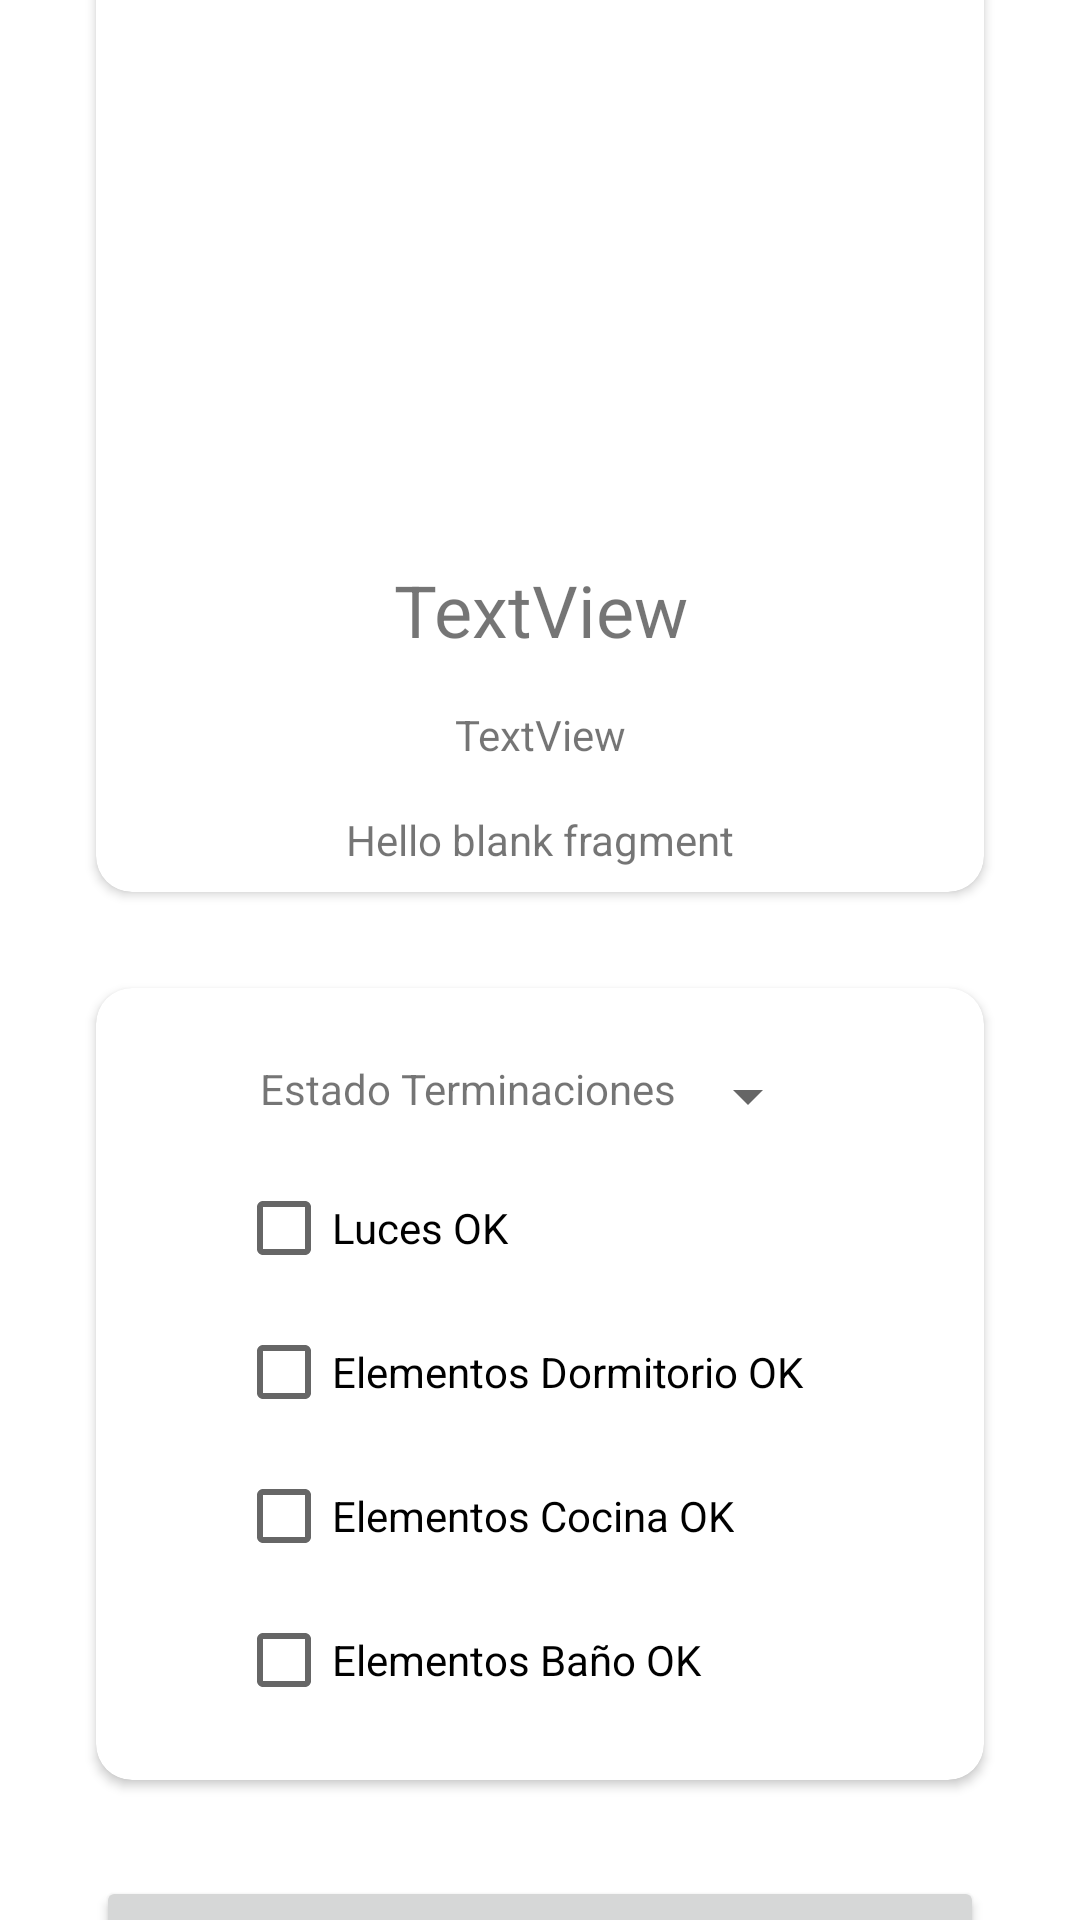

The Android layout XML behind this screen, and the referenced resources:
<!-- AndroidManifest.xml: application theme Theme.CheckDepa -->
<!-- res/layout/fragment_check.xml -->
<?xml version="1.0" encoding="utf-8"?>
<androidx.constraintlayout.widget.ConstraintLayout xmlns:android="http://schemas.android.com/apk/res/android"
    xmlns:app="http://schemas.android.com/apk/res-auto"
    xmlns:tools="http://schemas.android.com/tools"
    android:id="@+id/frameLayout2"
    android:layout_width="match_parent"
    android:layout_height="match_parent"
    tools:context=".ui.CheckFragment">

    <androidx.cardview.widget.CardView
        android:id="@+id/infoCard"
        app:cardCornerRadius="12dp"
        android:layout_width="0dp"
        android:layout_height="wrap_content"
        android:layout_marginStart="32dp"
        android:layout_marginTop="32dp"
        android:layout_marginEnd="32dp"
        android:layout_marginBottom="16dp"
        app:layout_constraintBottom_toTopOf="@id/checkCard"
        app:layout_constraintEnd_toEndOf="parent"
        app:layout_constraintStart_toStartOf="parent"
        app:layout_constraintTop_toTopOf="parent">

        <LinearLayout
            android:layout_width="match_parent"
            android:layout_height="match_parent"
            android:orientation="vertical">

            <ImageView
                android:id="@+id/imageView"
                android:layout_width="match_parent"
                android:layout_height="180dp"
                android:layout_margin="8dp"
                android:scaleType="centerInside"
                tools:src="@tools:sample/backgrounds/scenic" />

            <TextView
                android:id="@+id/tvUnidad"
                android:layout_width="match_parent"
                android:layout_height="wrap_content"
                android:layout_margin="8dp"
                android:text="TextView"
                android:textAlignment="center"
                android:textSize="24sp" />

            <TextView
                android:id="@+id/tvNombre"
                android:layout_width="match_parent"
                android:layout_height="wrap_content"
                android:layout_margin="8dp"
                android:text="TextView"
                android:textAlignment="center" />

            <TextView
                android:id="@+id/tvDireccion"
                android:layout_width="match_parent"
                android:layout_height="wrap_content"
                android:layout_gravity="center_horizontal"
                android:layout_margin="8dp"
                android:text="@string/hello_blank_fragment"
                android:textAlignment="center" />

        </LinearLayout>

    </androidx.cardview.widget.CardView>

    <androidx.cardview.widget.CardView
        android:id="@+id/checkCard"
        android:layout_width="match_parent"
        android:layout_height="wrap_content"
        app:cardCornerRadius="12dp"
        android:layout_marginStart="32dp"
        android:layout_marginTop="16dp"
        android:layout_marginEnd="32dp"
        android:layout_marginBottom="16dp"
        app:layout_constraintBottom_toTopOf="@id/btnEnviar"
        app:layout_constraintEnd_toEndOf="parent"
        app:layout_constraintStart_toStartOf="parent"
        app:layout_constraintTop_toBottomOf="@id/infoCard">

        <LinearLayout
            android:layout_width="wrap_content"
            android:layout_height="wrap_content"
            android:layout_gravity="center"
            android:layout_margin="16dp"
            android:orientation="vertical">

            <LinearLayout
                android:layout_width="wrap_content"
                android:layout_height="wrap_content"
                android:layout_gravity="center"
                android:layout_margin="8dp"
                android:orientation="horizontal">

                <TextView
                    android:id="@+id/textView6"
                    android:layout_width="wrap_content"
                    android:layout_height="wrap_content"
                    android:layout_weight="1"
                    android:text="@string/lbl_terminaciones" />

                <Spinner
                    android:id="@+id/spinner3"
                    android:layout_width="match_parent"
                    android:layout_height="wrap_content"
                    android:layout_weight="1" />

            </LinearLayout>

            <CheckBox
                android:id="@+id/cbLuces"
                android:layout_width="match_parent"
                android:layout_height="wrap_content"
                android:text="@string/lbl_luces" />

            <CheckBox
                android:id="@+id/cbDormitorio"
                android:layout_width="match_parent"
                android:layout_height="wrap_content"
                android:text="@string/lbl_dormitorio" />

            <CheckBox
                android:id="@+id/cbCocina"
                android:layout_width="wrap_content"
                android:layout_height="wrap_content"
                android:text="@string/lbl_cocina" />

            <CheckBox
                android:id="@+id/cbWc"
                android:layout_width="match_parent"
                android:layout_height="wrap_content"
                android:text="@string/lbl_wc" />
        </LinearLayout>
    </androidx.cardview.widget.CardView>

    <Button
        android:id="@+id/btnEnviar"
        android:layout_width="0dp"
        android:layout_height="wrap_content"
        android:layout_marginStart="32dp"
        android:layout_marginTop="16dp"
        android:layout_marginEnd="32dp"
        android:layout_marginBottom="16dp"
        android:text="Button"
        app:layout_constraintBottom_toBottomOf="parent"
        app:layout_constraintEnd_toEndOf="parent"
        app:layout_constraintStart_toStartOf="parent"
        app:layout_constraintTop_toBottomOf="@id/checkCard" />
</androidx.constraintlayout.widget.ConstraintLayout>
<!-- resources referenced by this layout -->
<resources>
  <string name="hello_blank_fragment">Hello blank fragment</string>
  <string name="lbl_cocina">Elementos Cocina OK</string>
  <string name="lbl_dormitorio">Elementos Dormitorio OK</string>
  <string name="lbl_luces">Luces OK</string>
  <string name="lbl_terminaciones">Estado Terminaciones</string>
  <string name="lbl_wc">Elementos Baño OK</string>
  <style name="Theme.CheckDepa" parent="Theme.MaterialComponents.DayNight.DarkActionBar">
          
          <item name="colorPrimary">@color/purple_500</item>
          <item name="colorPrimaryVariant">@color/purple_700</item>
          <item name="colorOnPrimary">@color/white</item>
          
          <item name="colorSecondary">@color/teal_200</item>
          <item name="colorSecondaryVariant">@color/teal_700</item>
          <item name="colorOnSecondary">@color/black</item>
          
          <item name="android:statusBarColor" tools:targetApi="l">?attr/colorPrimaryVariant</item>
          
      </style>
  <!-- not gathered from this repository: default colours our renderer supplied (Android Studio template values) -->
  <color name="purple_500">#FF6200EE</color>
  <color name="purple_700">#FF3700B3</color>
  <color name="teal_200">#FF03DAC5</color>
  <color name="teal_700">#FF018786</color>
  <color name="black">#FF000000</color>
  <color name="white">#FFFFFFFF</color>
</resources>
